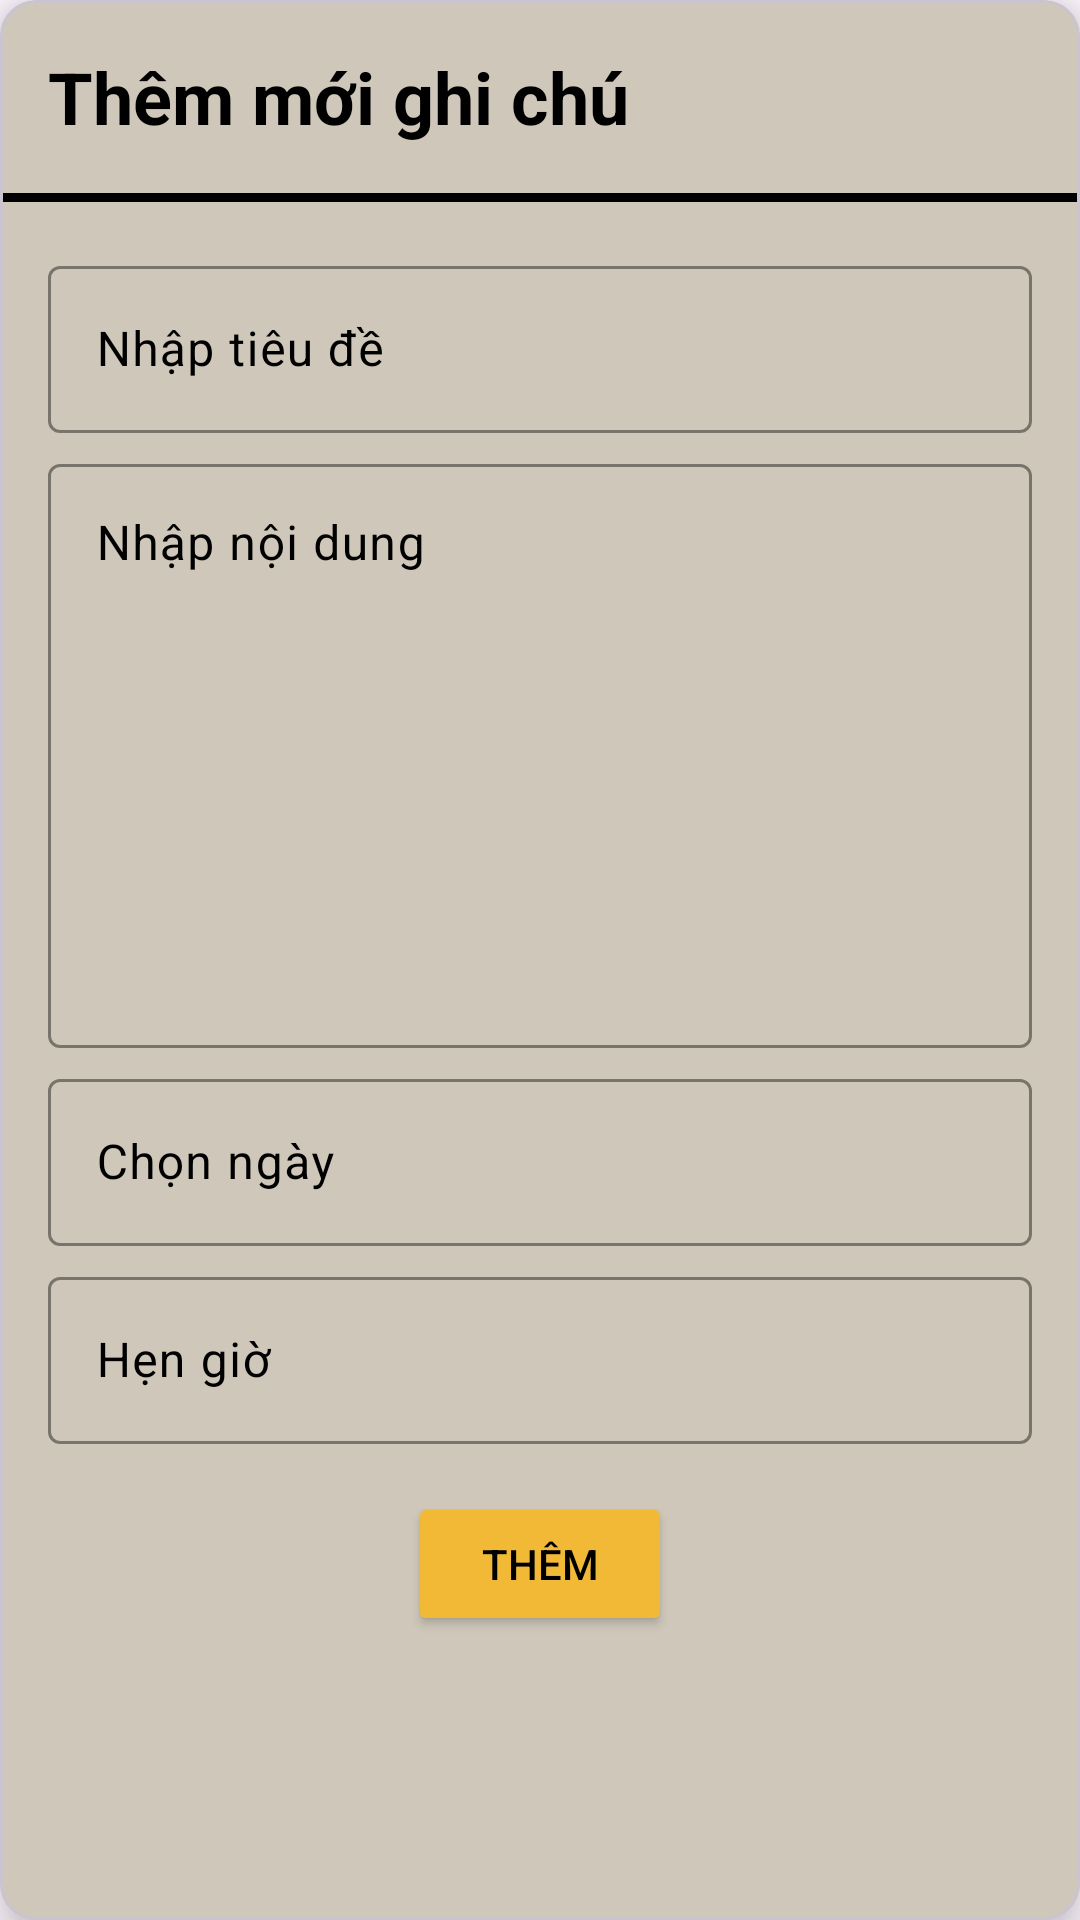

Produce the Android XML layout that renders to this screen, including the resource entries it uses.
<!-- AndroidManifest.xml: application theme Theme.NoteClock -->
<!-- res/layout/add_dialog.xml -->
<?xml version="1.0" encoding="utf-8"?>
<com.google.android.material.card.MaterialCardView xmlns:android="http://schemas.android.com/apk/res/android"
    xmlns:app="http://schemas.android.com/apk/res-auto"
    xmlns:tools="http://schemas.android.com/tools"
    android:layout_width="match_parent"
    android:layout_height="wrap_content"
    android:layout_marginHorizontal="10dp"
    android:layout_marginVertical="4dp"
    app:cardBackgroundColor="#CFC8BA"
    app:cardElevation="10dp">

    <RelativeLayout
        android:layout_width="match_parent"
        android:layout_height="wrap_content">

        <TextView
            android:id="@+id/tv_new_note_clock"
            android:layout_width="wrap_content"
            android:layout_height="wrap_content"
            android:layout_marginStart="16dp"
            android:layout_marginTop="16dp"
            android:layout_marginEnd="16dp"
            android:layout_marginBottom="16dp"
            android:text="Thêm mới ghi chú"
            android:textColor="@color/black"
            android:textSize="24dp"
            android:textStyle="bold" />


        <View
            android:id="@+id/vHline"
            android:layout_width="match_parent"
            android:layout_height="3dp"
            android:layout_below="@id/tv_new_note_clock"
            android:background="@color/black" />

        <LinearLayout
            android:layout_width="match_parent"
            android:layout_height="wrap_content"
            android:layout_below="@id/vHline"
            android:layout_marginStart="16dp"
            android:layout_marginTop="16dp"
            android:layout_marginEnd="16dp"
            android:layout_marginBottom="16dp"
            android:orientation="vertical">

            <com.google.android.material.textfield.TextInputLayout
                android:id="@+id/txt_layout_title"
                style="@style/MyTextInputStyle"
                android:layout_width="match_parent"
                android:layout_height="wrap_content"
                android:hint="Nhập tiêu đề"
                android:textColorHint="@color/black">

                <com.google.android.material.textfield.TextInputEditText
                    android:id="@+id/txt_title"
                    android:layout_width="match_parent"
                    android:layout_height="wrap_content"
                    android:textColor="@color/black" />
            </com.google.android.material.textfield.TextInputLayout>

            <com.google.android.material.textfield.TextInputLayout
                android:id="@+id/txt_layout_content"
                style="@style/MyTextInputStyle"
                android:layout_width="match_parent"
                android:layout_height="200dp"
                android:layout_marginTop="5dp"
                android:hint="Nhập nội dung"
                android:textColorHint="@color/black">

                <com.google.android.material.textfield.TextInputEditText
                    android:id="@+id/txt_content"
                    android:layout_width="match_parent"
                    android:layout_height="match_parent"
                    android:gravity="top|start"
                    android:inputType="textMultiLine"
                    android:lines="3"
                    android:maxLines="3"
                    android:textColor="@color/black" />
            </com.google.android.material.textfield.TextInputLayout>

            <com.google.android.material.textfield.TextInputLayout
                android:id="@+id/txt_layout_date"
                style="@style/MyTextInputStyle"
                android:layout_width="match_parent"
                android:layout_height="wrap_content"
                android:layout_marginTop="5dp"
                android:hint="Chọn ngày"
                android:textColorHint="@color/black">
                <EditText
                    android:id="@+id/txt_date"
                    android:layout_width="match_parent"
                    android:layout_height="wrap_content"
                    android:clickable="false"
                    android:cursorVisible="false"
                    android:focusable="false"
                    android:focusableInTouchMode="false"
                    android:textColor="@color/black"
                    tools:ignore="SpeakableTextPresentCheck" />
            </com.google.android.material.textfield.TextInputLayout>

            <com.google.android.material.textfield.TextInputLayout
                android:id="@+id/txt_layout_time"
                style="@style/MyTextInputStyle"
                android:layout_width="match_parent"
                android:layout_height="wrap_content"
                android:layout_marginTop="5dp"
                android:hint="Hẹn giờ"
                android:textColorHint="@color/black">

                <EditText
                    android:id="@+id/txt_time"
                    android:layout_width="match_parent"
                    android:layout_height="wrap_content"
                    android:clickable="false"
                    android:cursorVisible="false"
                    android:focusable="false"
                    android:focusableInTouchMode="false"
                    android:textColor="@color/black"
                    android:textColorHint="@color/black"
                    tools:ignore="SpeakableTextPresentCheck" />
            </com.google.android.material.textfield.TextInputLayout>
            <Button
                android:id="@+id/btn_add"
                android:layout_width="wrap_content"
                android:layout_height="wrap_content"
                android:layout_gravity="center"
                android:layout_margin="16dp"
                android:backgroundTint="@color/splash"
                android:text="Thêm"
                android:textColor="@color/black" />
        </LinearLayout>
    </RelativeLayout>
</com.google.android.material.card.MaterialCardView>
<!-- resources referenced by this layout -->
<resources>
  <color name="black">#FF000000</color>
  <color name="splash">#F2B937</color>
  <style name="MyTextInputStyle">
          <item name="android:textColor">@color/black</item>
          <item name="boxStrokeColor">@color/black</item>
          <item name="hintTextColor">@color/black</item>
      </style>
  <style name="Theme.NoteClock" parent="Base.Theme.NoteClock" />
  <style name="Base.Theme.NoteClock" parent="Theme.Material3.DayNight.NoActionBar">
          
          
      </style>
</resources>
